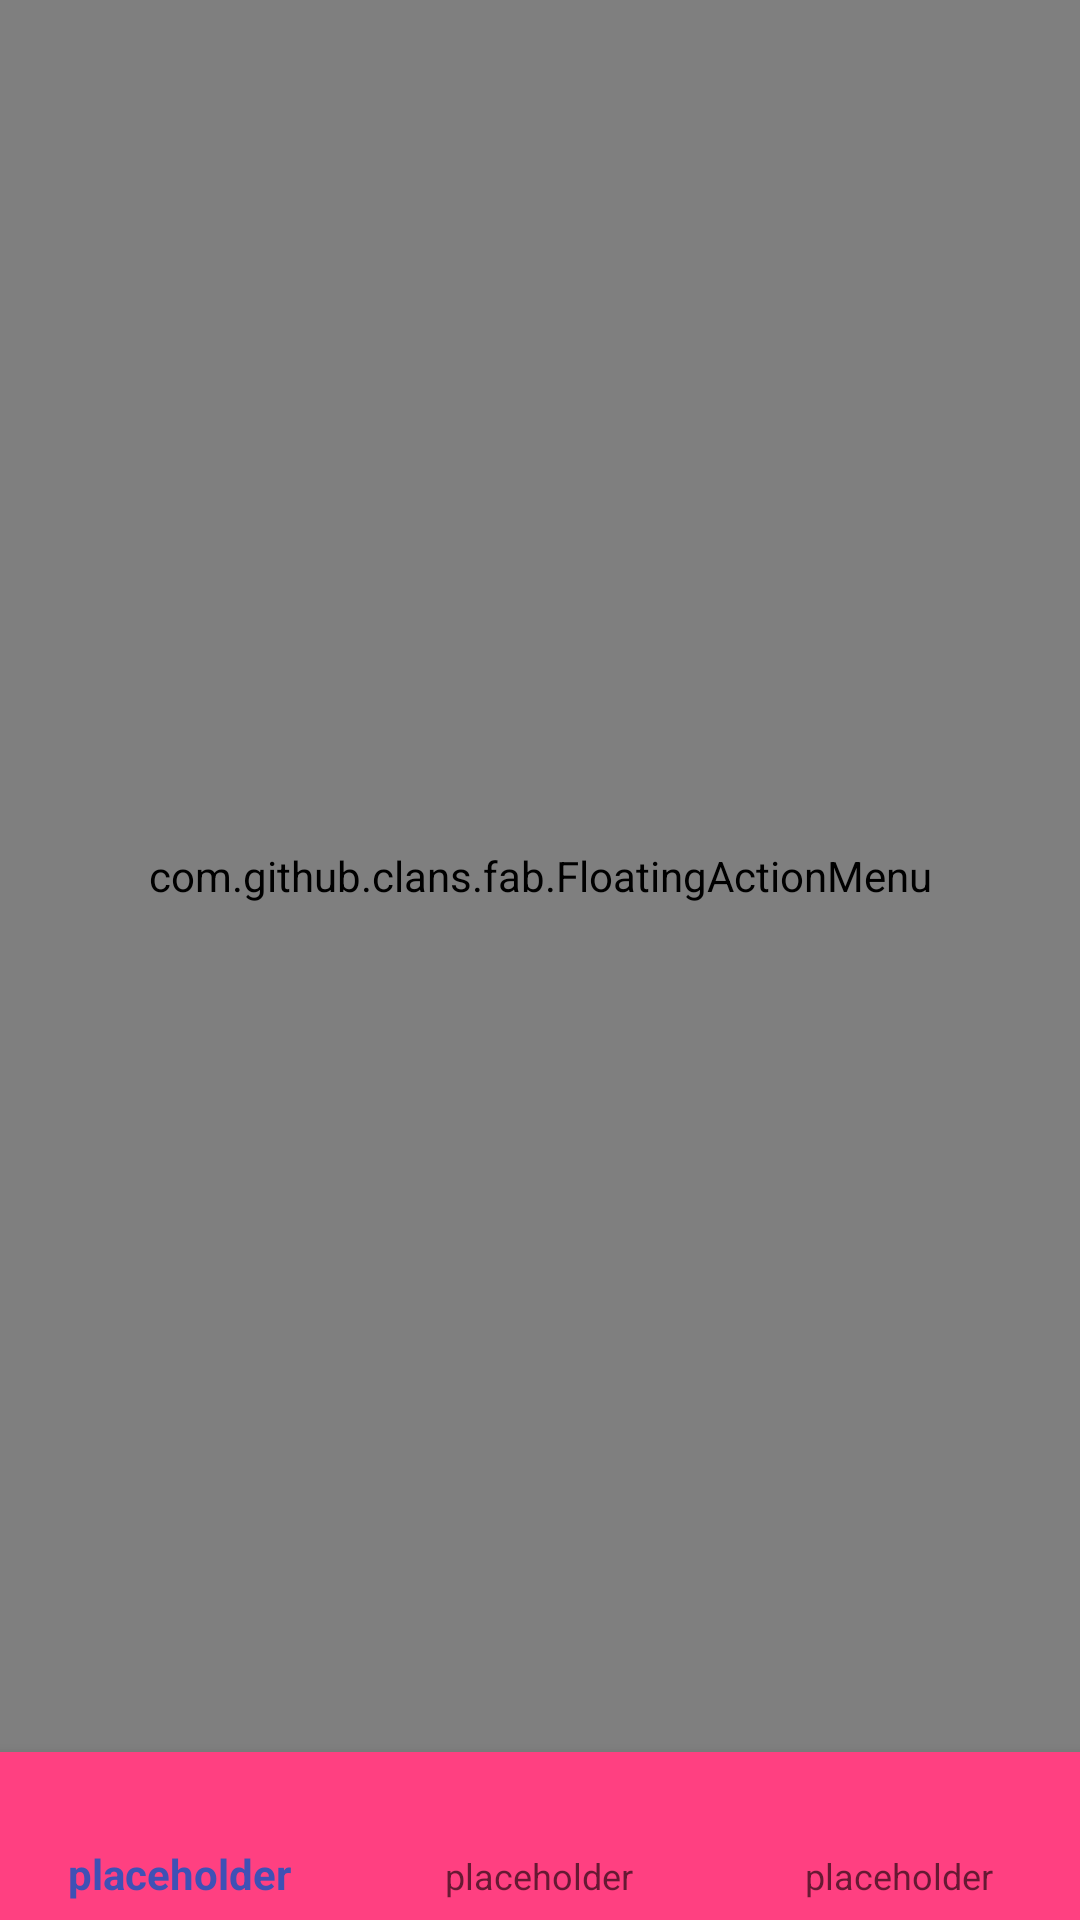

Produce the Android XML layout that renders to this screen, including the resource entries it uses.
<!-- AndroidManifest.xml: activity theme AppTheme.NoActionBar -->
<!-- res/layout/activity_main.xml -->
<?xml version="1.0" encoding="utf-8"?>
<layout xmlns:android="http://schemas.android.com/apk/res/android"
    xmlns:app="http://schemas.android.com/apk/res-auto"
    xmlns:tools="http://schemas.android.com/tools">

    <data>

        <variable
            name="mainView"
            type="park.hyunwoo.aiibi.ui.main.MainContract.View" />
    </data>

    <android.support.design.widget.CoordinatorLayout
        android:layout_width="match_parent"
        android:layout_height="match_parent"
        android:fitsSystemWindows="true"
        tools:context="park.hyunwoo.aiibi.ui.main.MainActivity">

        <RelativeLayout
            android:layout_width="match_parent"
            android:layout_height="match_parent">

            <FrameLayout
                android:id="@+id/content"
                android:layout_width="match_parent"
                android:layout_height="match_parent"
                android:layout_above="@+id/bottom_navigation_view" />

            <com.github.clans.fab.FloatingActionMenu
                android:id="@+id/fab"
                android:layout_width="match_parent"
                android:layout_height="match_parent"
                android:layout_above="@+id/bottom_navigation_view"
                android:layout_margin="@dimen/fab_margin"
                app:menu_colorNormal="@color/colorPrimary"
                app:menu_colorPressed="@color/colorPrimaryDark"
                app:menu_colorRipple="@color/colorAccent"
                app:menu_fab_label="Add something"
                app:menu_labels_ellipsize="end"
                app:menu_labels_singleLine="true">

                <com.github.clans.fab.FloatingActionButton
                    android:id="@+id/fab_add_photo"
                    android:layout_width="wrap_content"
                    android:layout_height="wrap_content"
                    android:src="@android:drawable/ic_menu_edit"
                    app:fab_colorNormal="@color/colorPrimary"
                    app:fab_colorPressed="@color/colorPrimaryDark"
                    app:fab_colorRipple="@color/colorAccent"
                    app:fab_label="Add Item"
                    app:fab_size="mini" />

                <com.github.clans.fab.FloatingActionButton
                    android:id="@+id/fab_add_post"
                    android:layout_width="wrap_content"
                    android:layout_height="wrap_content"
                    android:src="@android:drawable/ic_menu_edit"
                    app:fab_colorNormal="@color/colorPrimary"
                    app:fab_colorPressed="@color/colorPrimaryDark"
                    app:fab_colorRipple="@color/colorAccent"
                    app:fab_label="Add Post"
                    app:fab_size="mini" />

                <com.github.clans.fab.FloatingActionButton
                    android:id="@+id/fab3"
                    android:layout_width="wrap_content"
                    android:layout_height="wrap_content"
                    android:src="@android:drawable/ic_menu_edit"
                    app:fab_colorNormal="@color/colorPrimary"
                    app:fab_colorPressed="@color/colorPrimaryDark"
                    app:fab_colorRipple="@color/colorAccent"
                    app:fab_label="Add Photo"
                    app:fab_size="mini" />

            </com.github.clans.fab.FloatingActionMenu>

            <android.support.design.widget.BottomNavigationView
                android:id="@+id/bottom_navigation_view"
                style="@style/botton_nav_style"
                android:layout_width="match_parent"
                android:layout_height="wrap_content"
                android:layout_alignParentBottom="true"
                app:itemBackground="@color/colorAccent"
                app:menu="@menu/bottom_navigation_main" />
        </RelativeLayout>
    </android.support.design.widget.CoordinatorLayout>
</layout>
<!-- resources referenced by this layout -->
<resources>
  <color name="colorAccent">#FF4081</color>
  <color name="colorPrimary">#3F51B5</color>
  <color name="colorPrimaryDark">#303F9F</color>
  <style name="botton_nav_style">
          <item name="colorPrimary">@color/colorPrimary</item>
          <item name="colorPrimaryDark">@color/colorPrimaryDark</item>
          <item name="colorAccent">@color/white</item>
      </style>
  <style name="AppTheme.NoActionBar">
          <item name="windowActionBar">false</item>
          <item name="windowNoTitle">true</item>
      </style>
  <color name="white">#ffffff</color>
</resources>
